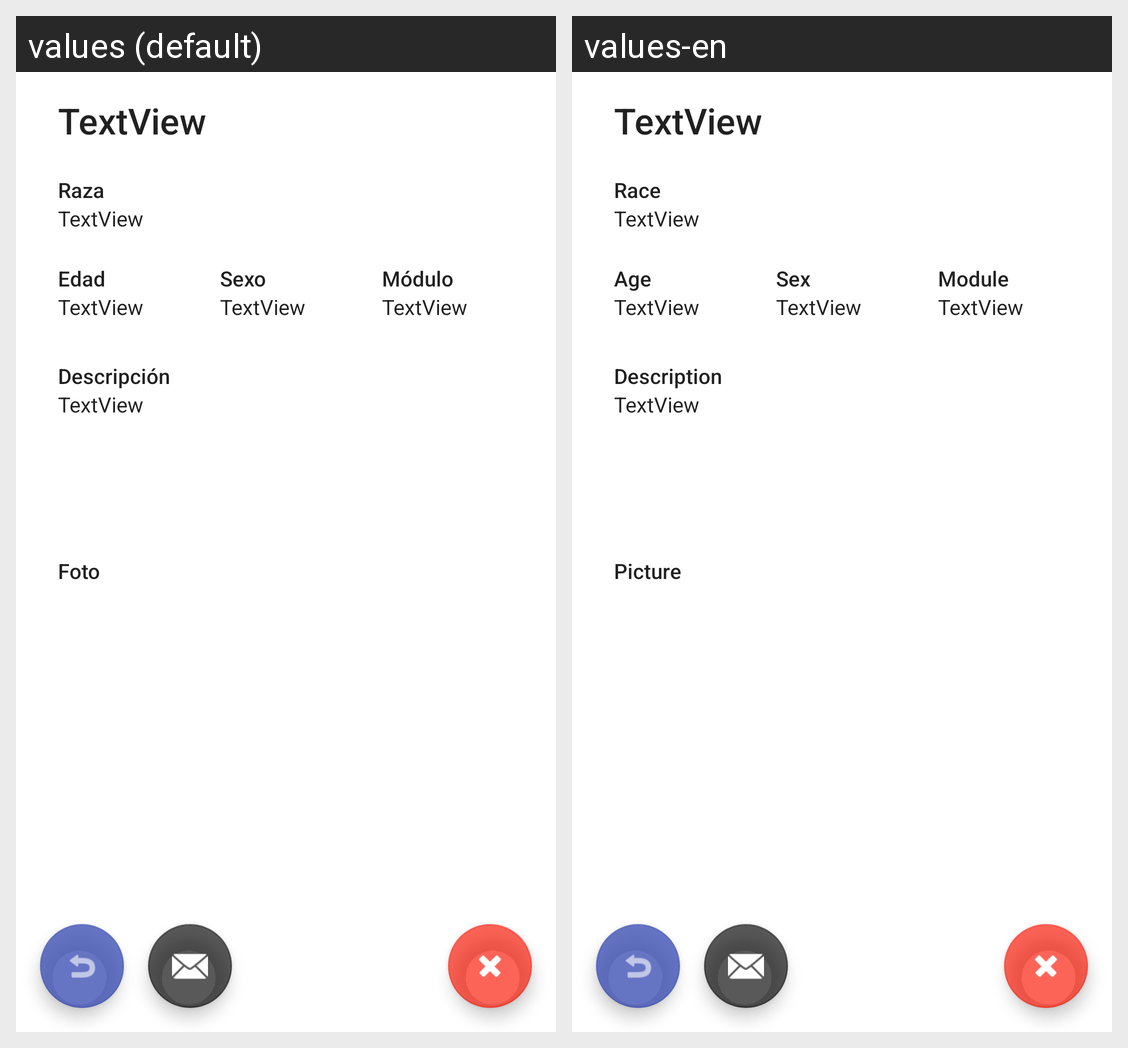

For this localized Android screen grid, give each drawn string resource with its value in every locale shown.
Android screen res/layout/activity_ver_perro.xml rendered under 2 locales, left to right: values (default), values-en. Device: Nexus 5 (rendered at 1080×1920; each locale shown at half size, 540×960, under a caption strip naming it); theme Theme.AppProte.
Strings drawn on this screen, with the default value and each locale's value (text and hints the layout hard-codes, and strings that could not be matched under every locale, appear in the picture but are not listed):

descripcionCrear
  values: Descripción
  values-en: Description

moduloCrear
  values: Módulo
  values-en: Module

sexoCrear
  values: Sexo
  values-en: Sex

edadCrear
  values: Edad
  values-en: Age

razaCrear
  values: Raza
  values-en: Race

fotoVer
  values: Foto
  values-en: Picture
